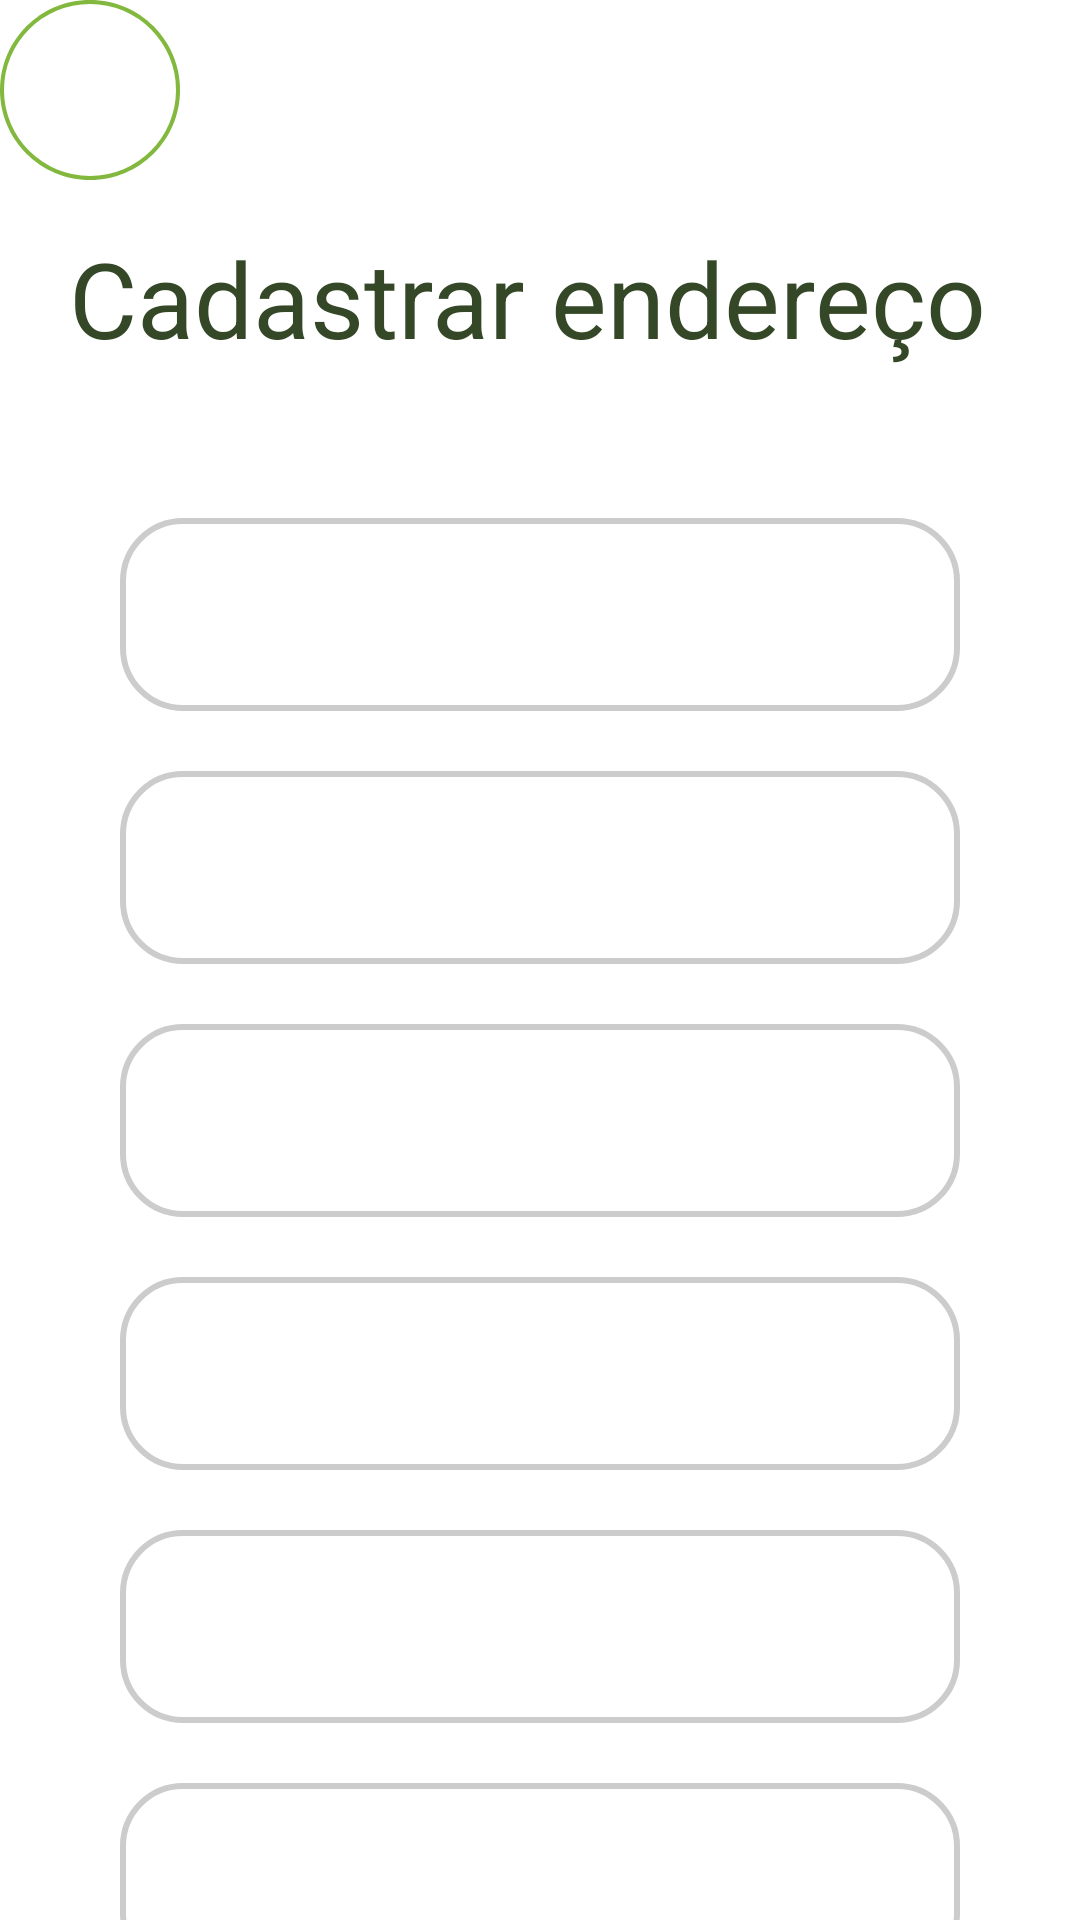

Reconstruct the res/layout file that produces this screen, plus the resources it refers to.
<!-- AndroidManifest.xml: application theme Theme.Design.NoActionBar -->
<!-- res/layout/activity_cadastrar_endereco.xml -->
<?xml version="1.0" encoding="utf-8"?>
<androidx.core.widget.NestedScrollView xmlns:app="http://schemas.android.com/apk/res-auto"
    xmlns:tools="http://schemas.android.com/tools"
    android:layout_width="match_parent"
    android:layout_height="match_parent"
    android:fillViewport="true"
    xmlns:android="http://schemas.android.com/apk/res/android">

    <androidx.constraintlayout.widget.ConstraintLayout
        android:layout_width="match_parent"
        android:layout_height="match_parent"
        android:background="@color/white"
        tools:context=".cadastrar_endereco">


        <TextView
            android:id="@+id/cadastrar_endereco"
            android:layout_width="wrap_content"
            android:layout_height="wrap_content"
            android:layout_marginTop="16dp"
            android:text="Cadastrar endereço"
            android:textColor="@color/dark_green"
            android:textSize="35sp"
            app:layout_constraintEnd_toEndOf="parent"
            app:layout_constraintHorizontal_bias="0.425"
            app:layout_constraintStart_toStartOf="parent"
            app:layout_constraintTop_toBottomOf="@+id/bt_voltar" />

        <ImageButton
            android:id="@+id/bt_voltar"
            android:layout_width="60dp"
            android:layout_height="60dp"
            android:layout_margin="10dp"
            android:background="@drawable/bt_voltar"
            app:srcCompat="?attr/homeAsUpIndicator"
            tools:ignore="MissingConstraints"
            tools:layout_editor_absoluteX="16dp"
            tools:layout_editor_absoluteY="16dp" />

        <EditText
            android:id="@+id/end_nome_rua"
            style="@style/edit_text"
            app:layout_constraintTop_toBottomOf="@id/cadastrar_endereco"
            android:layout_marginTop="50dp"
            android:hint="Rua"
            android:inputType="text"
            tools:ignore="MissingConstraints" />

        <EditText
            android:id="@+id/end_num_rua"
            style="@style/edit_text"
            app:layout_constraintTop_toBottomOf="@id/end_nome_rua"
            android:layout_marginTop="20sp"
            android:hint="Número"
            android:inputType="number"
            tools:ignore="HardcodedText,MissingConstraints" />


        <EditText
            android:id="@+id/end_bairro"
            style="@style/edit_text"
            app:layout_constraintTop_toBottomOf="@id/end_num_rua"
            android:layout_marginTop="20sp"
            android:hint="Bairro"
            android:inputType="text"
            tools:ignore="MissingConstraints"/>

        <EditText
            android:id="@+id/end_cep"
            style="@style/edit_text"
            app:layout_constraintTop_toBottomOf="@id/end_bairro"
            android:layout_marginTop="20sp"
            android:hint="CEP"
            android:inputType="number"
            tools:ignore="MissingConstraints"/>

        <EditText
            android:id="@+id/end_cidade"
            style="@style/edit_text"
            app:layout_constraintTop_toBottomOf="@id/end_cep"
            android:layout_marginTop="20sp"
            android:hint="Cidade"
            android:inputType="text"
            tools:ignore="MissingConstraints"/>

        <EditText
            android:id="@+id/end_uf"
            style="@style/edit_text"
            app:layout_constraintTop_toBottomOf="@id/end_cidade"
            android:layout_marginTop="20sp"
            android:hint="Estado (UF)"
            android:inputType="text"
            tools:ignore="MissingConstraints"/>

        <EditText
            android:id="@+id/end_complemento"
            style="@style/edit_text"
            app:layout_constraintTop_toBottomOf="@id/end_uf"
            android:layout_marginTop="20sp"
            android:hint="Complemento (Opcional)"
            android:inputType="text"
            tools:ignore="MissingConstraints"/>

        <androidx.appcompat.widget.AppCompatButton
            android:id="@+id/bt_cadastrar_endereco"
            style="@style/Button"
            android:background="@drawable/button"
            android:drawableRight="@drawable/ic_arrow_24"
            android:text="Cadastrar"
            android:textAllCaps="false"
            android:textColor="@color/white"
            android:textSize="25sp"
            app:layout_constraintTop_toBottomOf="@id/end_complemento"
            tools:ignore="MissingConstraints"
             />

    </androidx.constraintlayout.widget.ConstraintLayout>
</androidx.core.widget.NestedScrollView>
<!-- resources referenced by this layout -->
<resources>
  <color name="dark_green">#344727</color>
  <color name="white">#FFFFFFFF</color>
  <!-- drawable bt_voltar (drawable) -->
  <?xml version="1.0" encoding="utf-8"?>
  
  <vector
      xmlns:android="http://schemas.android.com/apk/res/android"
      xmlns:aapt="http://schemas.android.com/aapt"
      android:width="45dp"
      android:height="45dp"
      android:viewportWidth="45"
      android:viewportHeight="45"
  
      >
  
      <group>
  
          <clip-path
              android:pathData="M22.5 0C34.9264 0 45 10.0736 45 22.5C45 34.9264 34.9264 45 22.5 45C10.0736 45 0 34.9264 0 22.5C0 10.0736 10.0736 0 22.5 0Z"
              />
  
          <path
              android:pathData="M22.5 0C34.9264 0 45 10.0736 45 22.5C45 34.9264 34.9264 45 22.5 45C10.0736 45 0 34.9264 0 22.5C0 10.0736 10.0736 0 22.5 0Z"
              android:strokeWidth="2"
              android:strokeColor="#82B83E"
              />
  
      </group>
  
  </vector>
  <!-- drawable button (drawable) -->
  <?xml version="1.0" encoding="utf-8"?>
  
  <shape xmlns:android="http://schemas.android.com/apk/res/android">
  
      <corners android:radius="10dp"/>
  
      <gradient
          android:startColor="@color/Green_main"
          android:centerColor="@color/Green_main"
          android:endColor="@color/Green_main"
          android:angle="90"
          />
  
  
  </shape>
  <style name="Button">
          <item name="android:layout_width"> match_parent</item>
          <item name="android:layout_height">wrap_content</item>
          <item name="android:padding">20dp</item>
          <item name="android:layout_marginRight">40dp</item>
          <item name="android:layout_marginLeft">40dp</item>
          <item name="android:layout_marginTop">15dp</item>
          <item name="background">@drawable/button</item>
      </style>
  <style name="edit_text">
          <item name="android:layout_width">match_parent</item>
          <item name="android:layout_height">wrap_content</item>
          <item name="android:background">@drawable/edit_text</item>
          <item name="android:padding">20dp</item>
          <item name="android:maxLength">50</item>
          <item name="android:layout_marginLeft">40dp</item>
          <item name="android:layout_marginRight">40dp</item>
      </style>
  <color name="Green_main">#82B83E</color>
  <!-- drawable edit_text (drawable) -->
  <?xml version="1.0" encoding="utf-8"?>
  
  <shape xmlns:android="http://schemas.android.com/apk/res/android">
      <solid android:color="@color/white"/>
      <corners android:radius="20dp"/>
      <stroke android:color="@color/light_greyplus" android:width="2dp"/>
  
  
  </shape>
  <color name="light_greyplus">#cccccc</color>
</resources>
